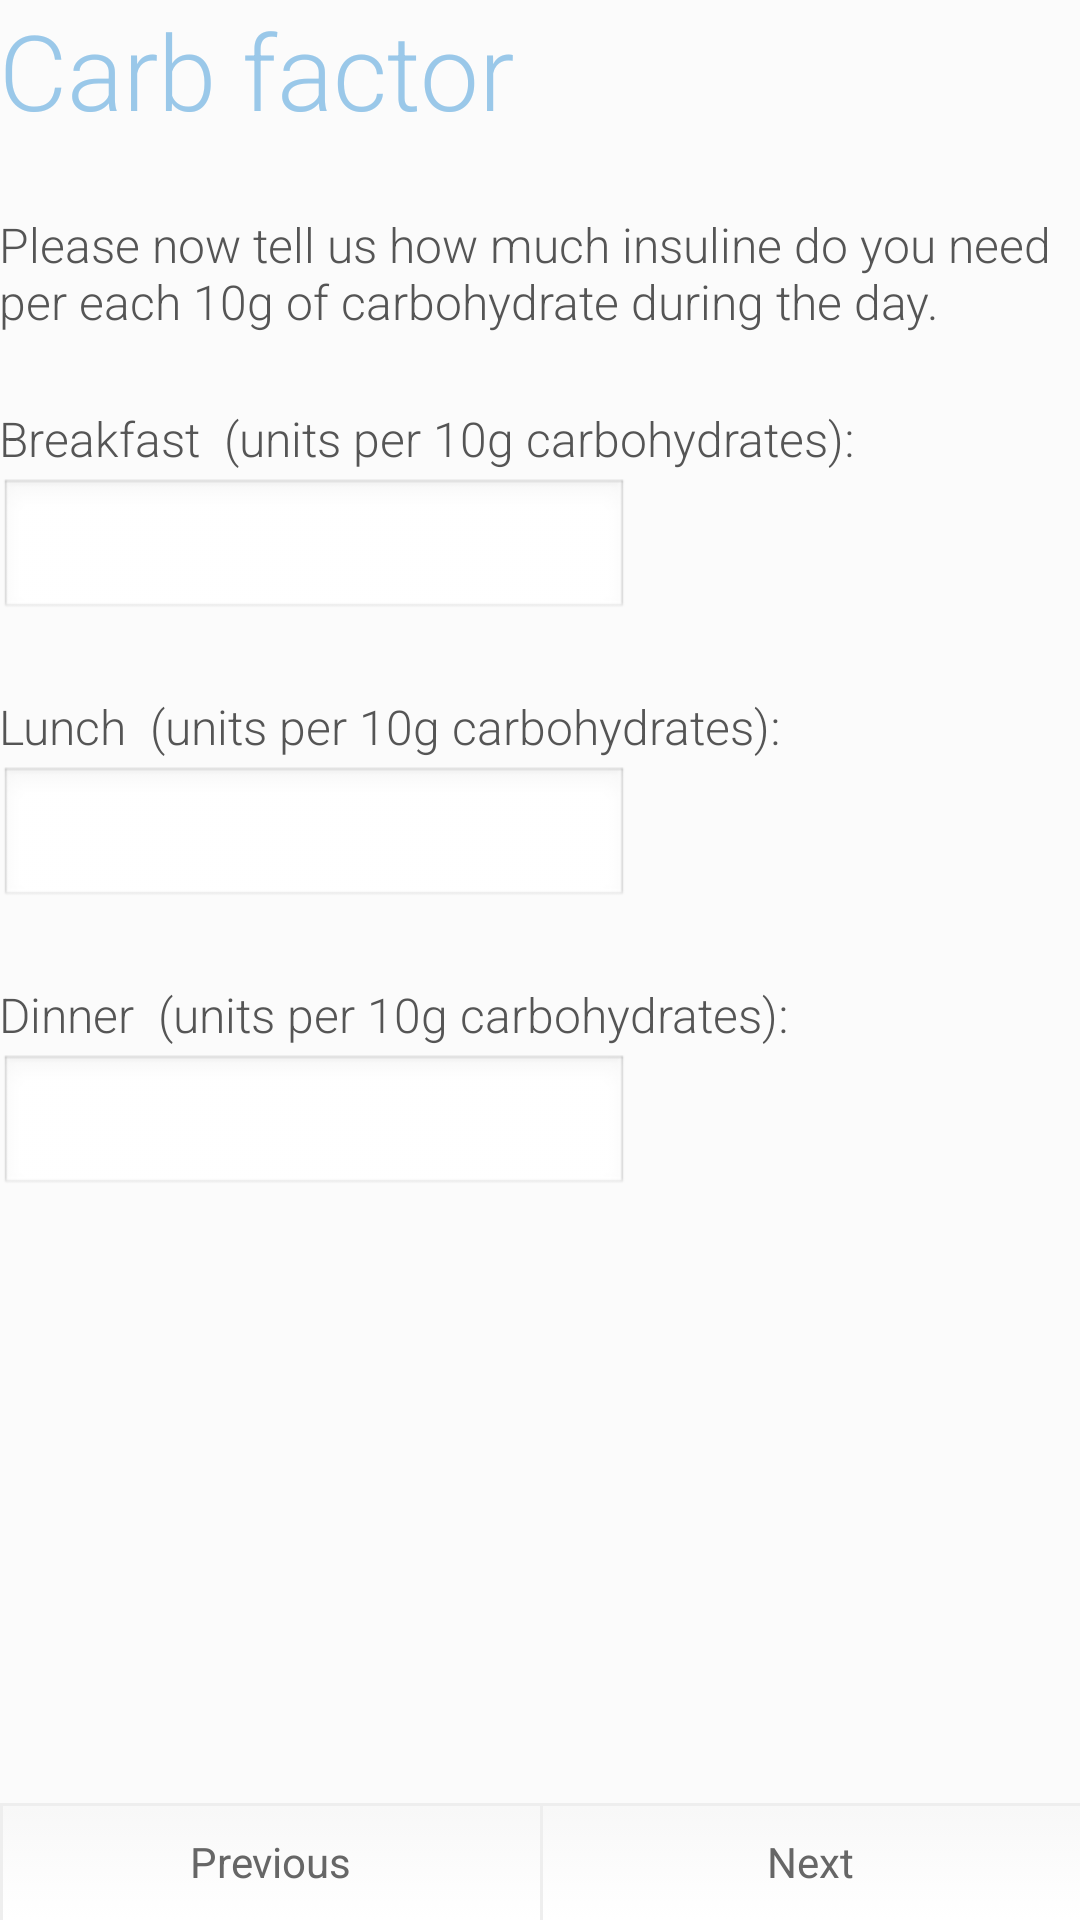

Here is an Android app screen rendered from its layout file. Give the layout XML and the strings, colors and styles it references.
<!-- AndroidManifest.xml: application theme AppTheme -->
<!-- res/layout/activity_setup_5.xml -->
<RelativeLayout xmlns:android="http://schemas.android.com/apk/res/android"
    xmlns:tools="http://schemas.android.com/tools"
    android:layout_width="match_parent"
    android:layout_height="match_parent"
    android:background="@color/light_grey_background">
    
    <ScrollView
	  android:layout_width="match_parent"
	  android:layout_height="match_parent"
	  android:layout_marginBottom="50dp">
	  
  		<RelativeLayout
		    android:layout_width="match_parent"
		    android:layout_height="wrap_content"
		    android:paddingBottom="@dimen/activity_vertical_margin"
		    android:paddingLeft="@dimen/activity_horizontal_margin"
		    android:paddingRight="@dimen/activity_horizontal_margin"
		    android:paddingTop="@dimen/activity_vertical_margin"
		    android:background="@color/light_grey_background">

  		       <TextView
                    android:id="@+id/setup_fragment_5_text_view_title"
                    android:layout_width="wrap_content"
                    android:layout_height="wrap_content"
                    android:layout_alignParentLeft="true"
                    android:layout_alignParentTop="true"
                    android:fontFamily="sans-serif-light"
                    android:gravity="center"
                    android:text="@string/setup_fragment_5_text_view_title"
                    android:textColor="@color/light_blue_text"
                    android:textSize="35sp" />
  		    
  		    
                <TextView
                    android:id="@+id/setup_fragment_5_text_view_1"
                    android:layout_width="wrap_content"
                    android:layout_height="wrap_content"
                    android:layout_alignParentLeft="true"
                    android:fontFamily="sans-serif-light"
                    android:gravity="left"
                    android:layout_marginTop="24dp"
                    android:layout_below="@+id/setup_fragment_5_text_view_title"
                    android:text="@string/setup_fragment_5_text_view_1"
                    android:textColor="@color/dark_grey_text"
                    android:textSize="16sp" />

            <TextView
                android:id="@+id/setup_fragment_5_text_view_2"
                android:layout_width="wrap_content"
                android:layout_height="wrap_content"
                android:layout_alignParentLeft="true"
                android:fontFamily="sans-serif-light"
                android:gravity="left"
                android:layout_marginTop="24dp"
                android:layout_below="@+id/setup_fragment_5_text_view_1"
                android:text="@string/setup_fragment_5_text_view_2"
                android:textColor="@color/dark_grey_text"
                android:textSize="16sp" />

            <TextView
                android:id="@+id/setup_fragment_5_text_view_3"
                android:layout_width="wrap_content"
                android:layout_height="wrap_content"
                android:fontFamily="sans-serif-light"
                android:gravity="left"
                android:text="@string/setup_fragment_5_text_view_3"
                android:textColor="@color/dark_grey_text"
                android:textSize="16sp"
                android:layout_alignTop="@+id/setup_fragment_5_text_view_2"
                android:layout_marginLeft="8dp"
                android:layout_toEndOf="@+id/setup_fragment_5_text_view_2" />


            <EditText
                    android:layout_width="wrap_content"
                    android:layout_height="wrap_content"
                    android:inputType="numberDecimal"
                    android:ems="10"
                    android:id="@+id/setup_fragment_5_edit_text_1"
                    android:layout_marginTop="24dp"
                    android:layout_alignTop="@+id/setup_fragment_5_text_view_3"
                    android:layout_alignParentLeft="true"
                    android:layout_alignParentStart="true" />


            <TextView
                android:id="@+id/setup_fragment_5_text_view_4"
                android:layout_width="wrap_content"
                android:layout_height="wrap_content"
                android:layout_alignParentLeft="true"
                android:fontFamily="sans-serif-light"
                android:gravity="left"
                android:layout_marginTop="24dp"
                android:layout_below="@+id/setup_fragment_5_edit_text_1"
                android:text="@string/setup_fragment_5_text_view_4"
                android:textColor="@color/dark_grey_text"
                android:textSize="16sp" />

            <TextView
                android:id="@+id/setup_fragment_5_text_view_5"
                android:layout_width="wrap_content"
                android:layout_height="wrap_content"
                android:fontFamily="sans-serif-light"
                android:gravity="left"
                android:text="@string/setup_fragment_5_text_view_3"
                android:textColor="@color/dark_grey_text"
                android:textSize="16sp"
                android:layout_alignTop="@+id/setup_fragment_5_text_view_4"
                android:layout_marginLeft="8dp"
                android:layout_toEndOf="@+id/setup_fragment_5_text_view_4" />


            <EditText
                android:layout_width="wrap_content"
                android:layout_height="wrap_content"
                android:inputType="numberDecimal"
                android:ems="10"
                android:id="@+id/setup_fragment_5_edit_text_2"
                android:layout_marginTop="24dp"
                android:layout_alignTop="@+id/setup_fragment_5_text_view_5"
                android:layout_alignParentLeft="true"
                android:layout_alignParentStart="true" />



            <TextView
                android:id="@+id/setup_fragment_5_text_view_6"
                android:layout_width="wrap_content"
                android:layout_height="wrap_content"
                android:layout_alignParentLeft="true"
                android:fontFamily="sans-serif-light"
                android:gravity="left"
                android:layout_marginTop="24dp"
                android:layout_below="@+id/setup_fragment_5_edit_text_2"
                android:text="@string/setup_fragment_5_text_view_6"
                android:textColor="@color/dark_grey_text"
                android:textSize="16sp" />

            <TextView
                android:id="@+id/setup_fragment_5_text_view_7"
                android:layout_width="wrap_content"
                android:layout_height="wrap_content"
                android:fontFamily="sans-serif-light"
                android:gravity="left"
                android:text="@string/setup_fragment_5_text_view_3"
                android:textColor="@color/dark_grey_text"
                android:textSize="16sp"
                android:layout_alignTop="@+id/setup_fragment_5_text_view_6"
                android:layout_marginLeft="8dp"
                android:layout_toEndOf="@+id/setup_fragment_5_text_view_6" />


            <EditText
                android:layout_width="wrap_content"
                android:layout_height="wrap_content"
                android:inputType="numberDecimal"
                android:ems="10"
                android:id="@+id/setup_fragment_5_edit_text_3"
                android:layout_marginTop="24dp"
                android:layout_alignTop="@+id/setup_fragment_5_text_view_6"
                android:layout_alignParentLeft="true"
                android:layout_alignParentStart="true" />

        </RelativeLayout>
		
	</ScrollView>
	
 	<LinearLayout
        android:layout_width="match_parent"
        android:layout_height="wrap_content"
        android:layout_alignParentBottom="true"
        android:layout_marginRight="0dp"
        android:layout_marginLeft="0dp"
        android:layout_marginBottom="0dp"
        android:orientation="horizontal" >
  		
			<Button
                android:id="@+id/setup_fragment_5_button_previous"
                style="@style/grey_bottom_button"
                android:layout_weight="1" 
                android:layout_width="0dp"
                android:layout_height="wrap_content"
                android:background="@drawable/grey_bottom_buttons"
                android:text="@string/button_previous"
                android:onClick="previousPage"/>
			
            <Button
                android:id="@+id/setup_fragment_5_button_next"
                style="@style/grey_bottom_button"
                android:layout_weight="1" 
                android:layout_width="0dp"
                android:layout_height="wrap_content"
                android:background="@drawable/grey_bottom_buttons"
                android:text="@string/button_next"
                android:onClick="nextPage5" />
            
    </LinearLayout>
    
</RelativeLayout>
<!-- resources referenced by this layout -->
<resources>
  <color name="dark_grey_text">#555555</color>
  <color name="light_blue_text">#9ac8e9</color>
  <color name="light_grey_background">#FBFBFB</color>
  <!-- drawable grey_bottom_buttons: vector/xml drawable (drawable, 2059 chars, omitted) -->
  <string name="button_next">Next</string>
  <string name="button_previous">Previous</string>
  <string name="setup_fragment_5_text_view_1">Please now tell us how much insuline do you need per each 10g of carbohydrate during the day.</string>
  <string name="setup_fragment_5_text_view_2">Breakfast</string>
  <string name="setup_fragment_5_text_view_3"> (units per 10g carbohydrates):</string>
  <string name="setup_fragment_5_text_view_4">Lunch</string>
  <string name="setup_fragment_5_text_view_6">Dinner</string>
  <string name="setup_fragment_5_text_view_title">Carb factor</string>
  <style name="grey_bottom_button">
          <item name="android:textColor">@color/dark_grey_button_text</item>
          <item name="android:background">@drawable/grey_bottom_buttons</item>
      </style>
  <style name="AppTheme" parent="AppBaseTheme">
          
      </style>
  <color name="dark_grey_button_text">#666666</color>
  <style name="AppBaseTheme" parent="android:Theme.Light">
          
      </style>
</resources>
